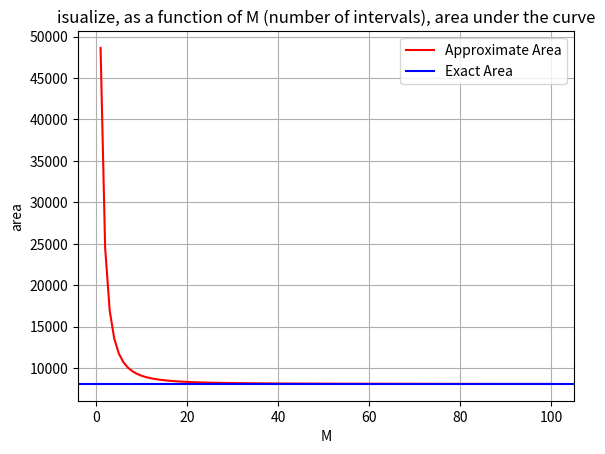

Here is the Python script that generated this plot:
from math import exp
import matplotlib.pyplot as plt


def fun(x):
    return 2 * x * exp(x * x)


def fun_integral(x):
    return exp(x * x)


def visualize(a, b):
    numIntervals = 100 
    x_axis = [] 
    y_axis = []  

    actual_area = fun_integral(b) - fun_integral(a) 

  
    for M in range(1, numIntervals + 1):
        x_axis.append(M)
        
        H = (b - a) / M
        area = ((b - a) * (fun(a) + fun(b))) / (2 * M)
        for k in range(1, M):
            xk = a + (k * H)
            area += (b - a) * fun(xk) / M

        y_axis.append(area)

    plt.title(f"isualize, as a function of M (number of intervals), area under the curve")
    
    plt.plot(x_axis, y_axis, c="r", label="Approximate Area")
    plt.axhline(y=actual_area, color="b", label="Exact Area")
    plt.xlabel("M")
    plt.ylabel("area")
    plt.grid()
    plt.legend(loc="upper right")
    plt.show()


if __name__ == "__main__":
    visualize(1, 3)
